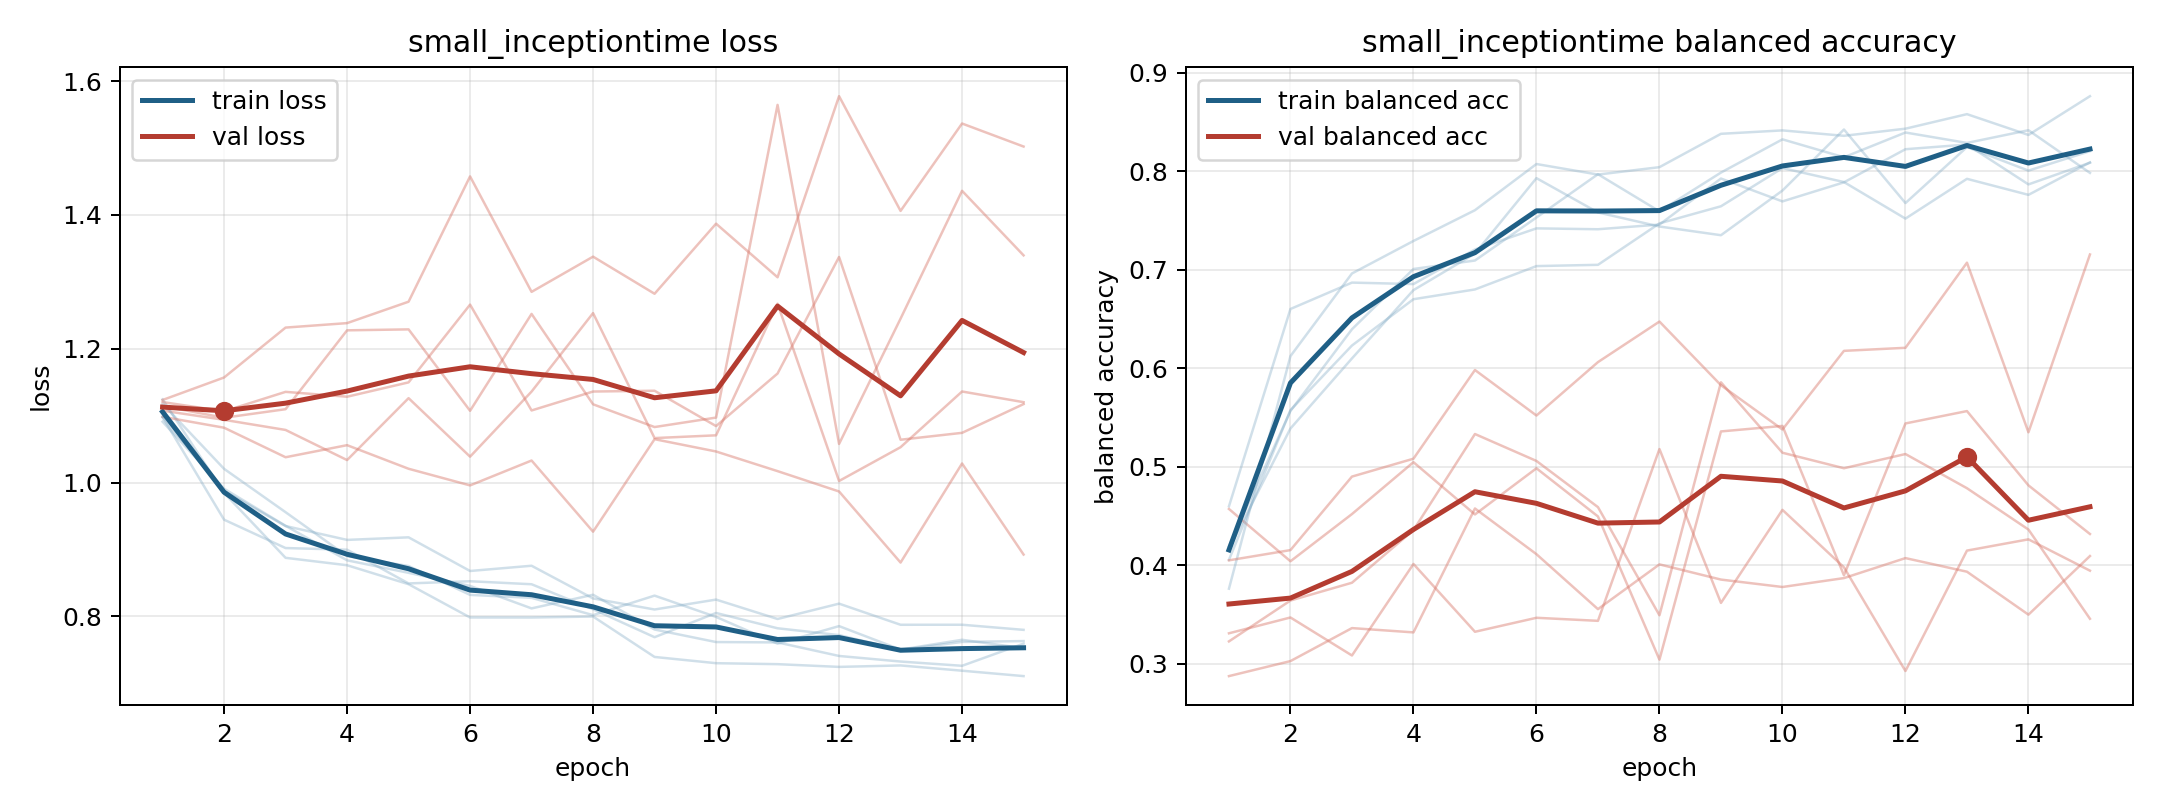

The data file committed next to this chart (first rows):
model, fold, epoch, train_loss, train_balanced_accuracy, val_loss, val_balanced_accuracy
small_inceptiontime, 1, 1, 1.091, 0.4193, 1.114, 0.3226
small_inceptiontime, 1, 2, 0.9909, 0.5565, 1.097, 0.3641
small_inceptiontime, 1, 3, 0.9354, 0.6396, 1.11, 0.3822
small_inceptiontime, 1, 4, 0.8838, 0.7007, 1.228, 0.4356
small_inceptiontime, 1, 5, 0.8652, 0.7093, 1.229, 0.5332
small_inceptiontime, 1, 6, 0.8456, 0.753, 1.107, 0.5058
small_inceptiontime, 1, 7, 0.812, 0.797, 1.252, 0.4589
small_inceptiontime, 1, 8, 0.8324, 0.7593, 1.117, 0.3492
small_inceptiontime, 1, 9, 0.7804, 0.7986, 1.083, 0.5857
small_inceptiontime, 1, 10, 0.7617, 0.8323, 1.097, 0.5142
small_inceptiontime, 1, 11, 0.7612, 0.8142, 1.564, 0.4984
small_inceptiontime, 1, 12, 0.7409, 0.8393, 1.058, 0.5129
small_inceptiontime, 1, 13, 0.7326, 0.8287, 1.245, 0.4782
small_inceptiontime, 1, 14, 0.7262, 0.8416, 1.436, 0.4362
small_inceptiontime, 1, 15, 0.7593, 0.7983, 1.34, 0.3456
small_inceptiontime, 2, 1, 1.118, 0.4169, 1.108, 0.4571
small_inceptiontime, 2, 2, 1.021, 0.5388, 1.094, 0.404
small_inceptiontime, 2, 3, 0.9558, 0.6099, 1.079, 0.4519
small_inceptiontime, 2, 4, 0.8901, 0.6793, 1.034, 0.5046
small_inceptiontime, 2, 5, 0.8753, 0.7164, 1.126, 0.4515
small_inceptiontime, 2, 6, 0.8322, 0.793, 1.039, 0.4984
small_inceptiontime, 2, 7, 0.8278, 0.7581, 1.136, 0.4495
small_inceptiontime, 2, 8, 0.8019, 0.7438, 1.253, 0.3041
small_inceptiontime, 2, 9, 0.8311, 0.735, 1.067, 0.5358
small_inceptiontime, 2, 10, 0.7993, 0.7804, 1.071, 0.5414
small_inceptiontime, 2, 11, 0.7593, 0.8424, 1.267, 0.3897
small_inceptiontime, 2, 12, 0.7855, 0.7677, 1.002, 0.5439
small_inceptiontime, 2, 13, 0.7504, 0.8245, 1.053, 0.5565
small_inceptiontime, 2, 14, 0.7651, 0.8006, 1.136, 0.481
small_inceptiontime, 2, 15, 0.7525, 0.8203, 1.12, 0.4317
small_inceptiontime, 3, 1, 1.124, 0.3762, 1.123, 0.2874
small_inceptiontime, 3, 2, 0.9846, 0.6123, 1.157, 0.3026
small_inceptiontime, 3, 3, 0.8876, 0.6962, 1.232, 0.3361
small_inceptiontime, 3, 4, 0.8765, 0.7292, 1.238, 0.3318
small_inceptiontime, 3, 5, 0.8482, 0.7604, 1.27, 0.4576
small_inceptiontime, 3, 6, 0.7984, 0.8073, 1.458, 0.4112
small_inceptiontime, 3, 7, 0.7984, 0.7966, 1.285, 0.3554
small_inceptiontime, 3, 8, 0.7998, 0.8041, 1.338, 0.4008
small_inceptiontime, 3, 9, 0.7394, 0.838, 1.282, 0.3854
small_inceptiontime, 3, 10, 0.7301, 0.8414, 1.387, 0.3779
small_inceptiontime, 3, 11, 0.7287, 0.8359, 1.307, 0.3869
small_inceptiontime, 3, 12, 0.7246, 0.8432, 1.577, 0.4072
small_inceptiontime, 3, 13, 0.7267, 0.8579, 1.406, 0.3934
small_inceptiontime, 3, 14, 0.7189, 0.8368, 1.537, 0.3498
small_inceptiontime, 3, 15, 0.7108, 0.8762, 1.502, 0.4093
small_inceptiontime, 4, 1, 1.098, 0.4055, 1.098, 0.4049
small_inceptiontime, 4, 2, 0.9876, 0.5574, 1.082, 0.4153
small_inceptiontime, 4, 3, 0.9351, 0.623, 1.038, 0.49
small_inceptiontime, 4, 4, 0.9143, 0.67, 1.056, 0.5081
small_inceptiontime, 4, 5, 0.9182, 0.68, 1.021, 0.5982
small_inceptiontime, 4, 6, 0.8679, 0.7037, 0.9958, 0.5519
small_inceptiontime, 4, 7, 0.8757, 0.705, 1.033, 0.6062
small_inceptiontime, 4, 8, 0.8268, 0.747, 0.9267, 0.6473
small_inceptiontime, 4, 9, 0.8103, 0.7644, 1.065, 0.5827
small_inceptiontime, 4, 10, 0.8251, 0.8032, 1.046, 0.5378
small_inceptiontime, 4, 11, 0.7962, 0.789, 1.017, 0.6176
small_inceptiontime, 4, 12, 0.8191, 0.7519, 0.9867, 0.6207
small_inceptiontime, 4, 13, 0.7875, 0.7923, 0.8805, 0.7071
small_inceptiontime, 4, 14, 0.7876, 0.776, 1.029, 0.5349
small_inceptiontime, 4, 15, 0.7799, 0.8089, 0.8925, 0.7155
... 15 more rows
